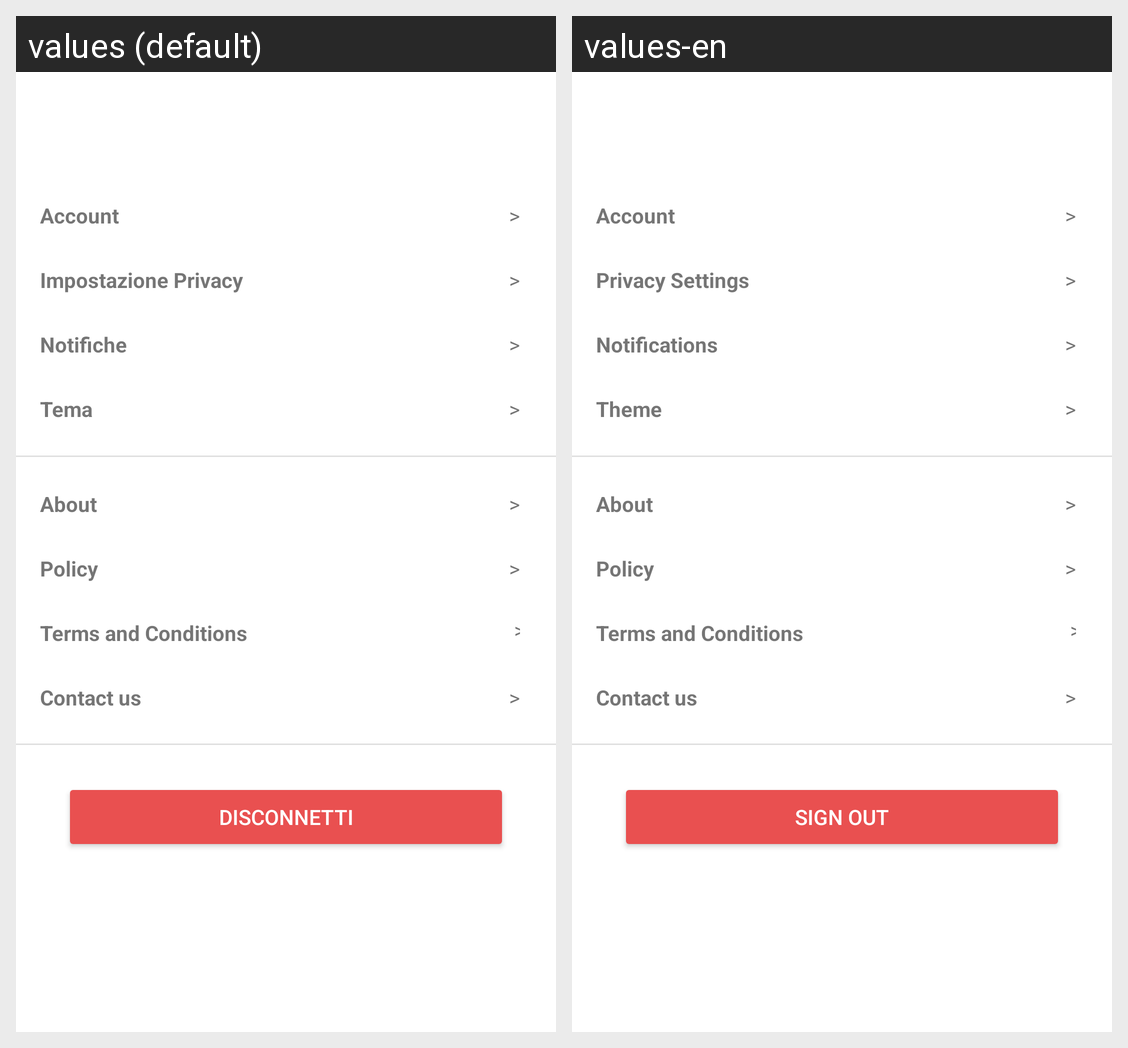

Locale-by-locale string values for the Android screen shown in this grid:
Android screen res/layout/fragment_profilo_settings.xml rendered under 2 locales, left to right: values (default), values-en. Device: Nexus 5 (rendered at 1080×1920; each locale shown at half size, 540×960, under a caption strip naming it); theme Theme.DigitalInteractionDesign.
Strings drawn on this screen, with the default value and each locale's value (text and hints the layout hard-codes, and strings that could not be matched under every locale, appear in the picture but are not listed):

ProfiloSettings_Account
  values: Account
  values-en: Account

ProfiloSettings_Privacy
  values: Impostazione Privacy
  values-en: Privacy Settings

ProfiloSettings_Notification
  values: Notifiche
  values-en: Notifications

ProfiloSettings_Theme
  values: Tema
  values-en: Theme

Btn_Signout
  values: Disconnetti
  values-en: Sign out
